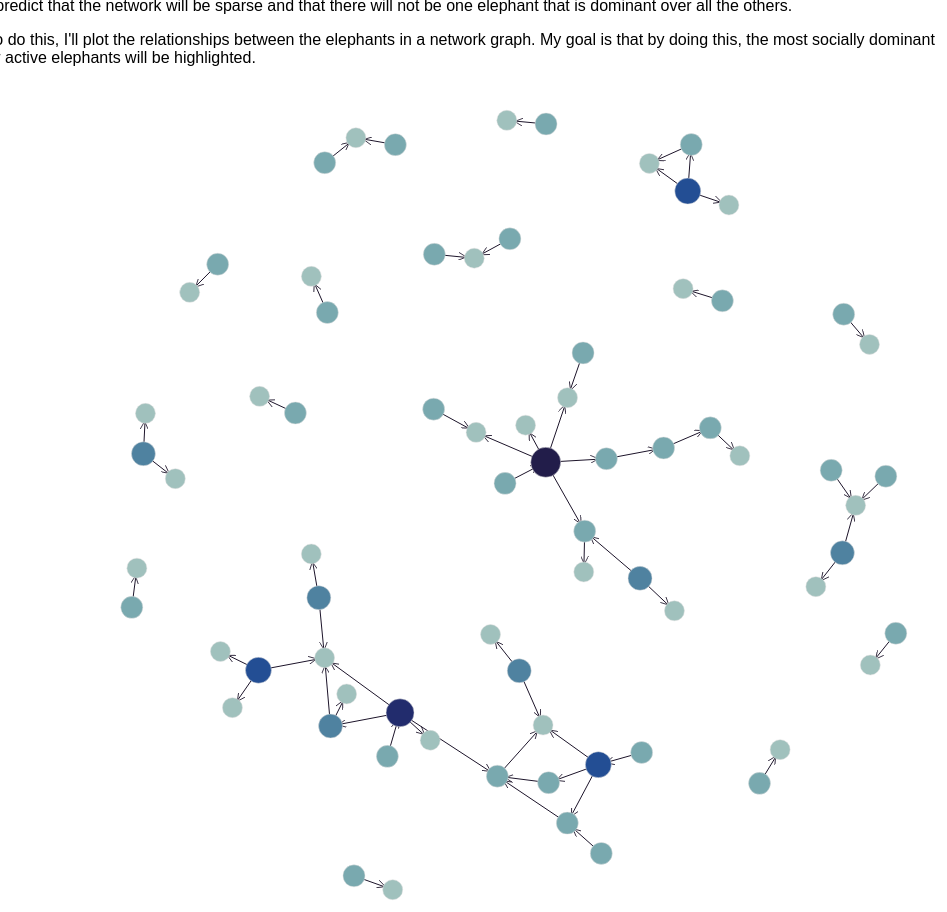
D3 v4 page, settled after 480 driven frames (8 s of simulated time); the page loaded 1 data file(s).


var margin = {top: 10, right: 30, bottom: 30, left: 40};
var width = 1000 - margin.left - margin.right;
var height = 1000 - margin.top - margin.bottom;

var svg = d3.select("#netgraph")
  .append("svg")
    .attr("width", width + margin.left + margin.right)
    .attr("height", height + margin.top + margin.bottom)
  .append("g")
    .attr("transform",
          "translate(" + margin.left + "," + margin.top + ")"
    );

d3.json("./data/elephant.json", function(data){
  // Create degree attribute for nodes
  data.nodes.forEach(function(node) {
    node.deg = 0;
  });
  data.links.forEach(function(link) {
    data.nodes[link.source - 1].deg += 1;
  });

  svg.append("svg:defs").selectAll("marker")
    .data(["end"])      // Different link/path types can be defined here
  .enter().append("svg:marker")    // This section adds in the arrows
    .attr("id", String)
    .attr("viewBox", "0 -5 10 10") // Size of box marker is placed in
    .attr("refX", 20) // Marker position rel. to link
    .attr("refY", 0.5)
    .attr("markerWidth", 8) // Marker size
    .attr("markerHeight", 8)
    .attr("orient", "auto") // Marker direction
  .append("svg:path")
    .attr("d", "M0,-5L10,0L0,5") // Marker shape
    .attr("class", "arrow");

  // Initialize edges
  var link = svg
    .selectAll("line")
    .data(data.links)
    .enter()
    .append("svg:line")
      .attr("class", "link")
      .attr("marker-end", "url(#end)");
  
  // Initialize nodes
  var node = svg
    .selectAll("circle")
    .data(data.nodes)
    .enter()
    .append("svg:circle")
      .attr("class", function(d) {
        if (d.deg == 0) {return "zero"};
        if (d.deg == 1) {return "one"};
        if (d.deg == 2) {return "two"};
        if (d.deg == 3) {return "three"};
        if (d.deg == 4) {return "four"};
        if (d.deg == 5) {return "five"}
      })
      .attr("r", function(d) {return d.deg + 10});
  
  // Define simulation
  var simulation = d3.forceSimulation(data.nodes)
    .force("link", d3.forceLink()
      .id(function(d) {return d.id;})
      .links(data.links)
      .distance(30)
    )
    .force("collision", d3.forceCollide().radius(10))
    .force("charge", d3.forceManyBody().strength(-250))
    .force("center", d3.forceCenter(width / 2, height / 2, 1))
    .force("radial", d3.forceRadial()
      .radius(10)
      .x(width / 2)
      .y(height / 2)
    )
    .on('tick', ticked);

  // Define tick function of simulation
  function ticked() {
    link
      .attr("x1", function(d) {return d.source.x;})
      .attr("y1", function(d) {return d.source.y;})
      .attr("x2", function(d) {return d.target.x;})
      .attr("y2", function(d) {return d.target.y;})
    node
      .attr("cx", function(d) {return d.x;})
      .attr("cy", function(d) {return d.y;})
  }
  console.log(svg)
});


### data: data/elephant.json
{
 "nodes": [
  {
   "id": 1,
   "name": "1"
  },
  {
   "id": 2,
   "name": "2"
  },
  {
   "id": 3,
   "name": "3"
  },
  {
   "id": 4,
   "name": "4"
  },
  {
   "id": 5,
   "name": "5"
  },
  {
   "id": 6,
   "name": "6"
  },
  {
   "id": 7,
   "name": "7"
  },
  {
   "id": 8,
   "name": "8"
  },
  "... 65 more items"
 ],
 "links": [
  {
   "source": 1,
   "target": 15
  },
  {
   "source": 2,
   "target": 53
  },
  {
   "source": 3,
   "target": 37
  },
  {
   "source": 4,
   "target": 66
  },
  {
   "source": 5,
   "target": 62
  },
  {
   "source": 6,
   "target": 19
  },
  {
   "source": 6,
   "target": 48
  },
  {
   "source": 6,
   "target": 50
  },
  "... 52 more items"
 ]
}